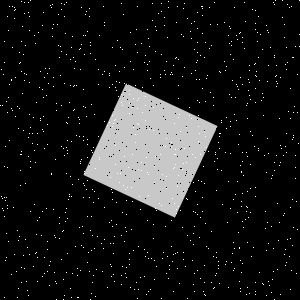

Source data for this figure (header and first rows):
Type, X, Y
Salt, 77, 297
Salt, 92, 152
Salt, 253, 247
Salt, 221, 170
Salt, 29, 82
Salt, 71, 297
Salt, 33, 266
Salt, 115, 87
Salt, 17, 297
Salt, 125, 227
Salt, 290, 118
Salt, 288, 111
Salt, 178, 98
Salt, 122, 49
Salt, 226, 117
Salt, 184, 3
Salt, 155, 208
Salt, 171, 72
Salt, 163, 145
Salt, 92, 189
Salt, 202, 33
Salt, 87, 157
Salt, 180, 131
Salt, 39, 87
Salt, 1, 69
Salt, 146, 294
Salt, 94, 114
Salt, 193, 244
Salt, 135, 142
Salt, 204, 183
Salt, 87, 31
Salt, 116, 202
Salt, 246, 294
Salt, 291, 6
Salt, 293, 135
Salt, 242, 221
Salt, 34, 150
Salt, 204, 282
Salt, 132, 107
Salt, 294, 106
Salt, 173, 254
Salt, 215, 152
Salt, 113, 253
Salt, 239, 281
Salt, 247, 191
Salt, 187, 18
Salt, 112, 199
Salt, 218, 265
Salt, 127, 187
Salt, 290, 88
Salt, 51, 7
Salt, 139, 196
Salt, 6, 101
Salt, 35, 253
Salt, 77, 268
Salt, 53, 24
Salt, 109, 87
Salt, 247, 207
Salt, 183, 259
Salt, 175, 164
... 1,740 more rows
